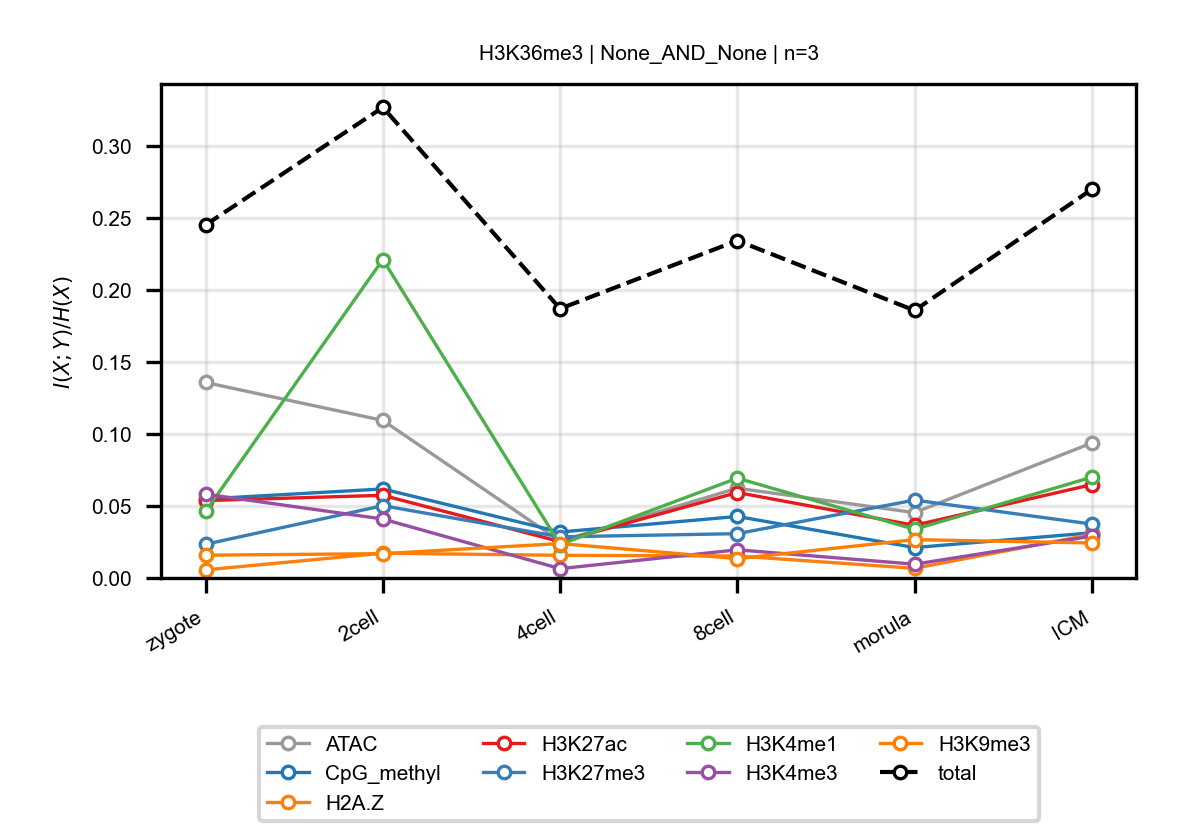

The table this chart was drawn from, first rows:
anchor, target, n_bins, stage, block, normalized_mi
H3K36me3, ATAC, 3, zygote, None_AND_None, 0.1357
H3K36me3, ATAC, 3, 2cell, None_AND_None, 0.1094
H3K36me3, ATAC, 3, 4cell, None_AND_None, 0.02553
H3K36me3, ATAC, 3, 8cell, None_AND_None, 0.0623
H3K36me3, ATAC, 3, morula, None_AND_None, 0.04536
H3K36me3, ATAC, 3, ICM, None_AND_None, 0.09369
H3K36me3, CpG_methyl, 3, zygote, None_AND_None, 0.05483
H3K36me3, CpG_methyl, 3, 2cell, None_AND_None, 0.06179
H3K36me3, CpG_methyl, 3, 4cell, None_AND_None, 0.0319
H3K36me3, CpG_methyl, 3, 8cell, None_AND_None, 0.04269
H3K36me3, CpG_methyl, 3, morula, None_AND_None, 0.02111
H3K36me3, CpG_methyl, 3, ICM, None_AND_None, 0.03135
H3K36me3, H2A.Z, 3, zygote, None_AND_None, 0.005636
H3K36me3, H2A.Z, 3, 2cell, None_AND_None, 0.01719
H3K36me3, H2A.Z, 3, 4cell, None_AND_None, 0.01574
H3K36me3, H2A.Z, 3, 8cell, None_AND_None, 0.01525
H3K36me3, H2A.Z, 3, morula, None_AND_None, 0.006709
H3K36me3, H2A.Z, 3, ICM, None_AND_None, 0.03023
H3K36me3, H3K27ac, 3, zygote, None_AND_None, 0.05372
H3K36me3, H3K27ac, 3, 2cell, None_AND_None, 0.05738
H3K36me3, H3K27ac, 3, 4cell, None_AND_None, 0.02522
H3K36me3, H3K27ac, 3, 8cell, None_AND_None, 0.05931
H3K36me3, H3K27ac, 3, morula, None_AND_None, 0.03656
H3K36me3, H3K27ac, 3, ICM, None_AND_None, 0.06478
H3K36me3, H3K27me3, 3, zygote, None_AND_None, 0.02341
H3K36me3, H3K27me3, 3, 2cell, None_AND_None, 0.05019
H3K36me3, H3K27me3, 3, 4cell, None_AND_None, 0.02856
H3K36me3, H3K27me3, 3, 8cell, None_AND_None, 0.03076
H3K36me3, H3K27me3, 3, morula, None_AND_None, 0.05407
H3K36me3, H3K27me3, 3, ICM, None_AND_None, 0.0374
H3K36me3, H3K4me1, 3, zygote, None_AND_None, 0.0463
H3K36me3, H3K4me1, 3, 2cell, None_AND_None, 0.2211
H3K36me3, H3K4me1, 3, 4cell, None_AND_None, 0.02321
H3K36me3, H3K4me1, 3, 8cell, None_AND_None, 0.06927
H3K36me3, H3K4me1, 3, morula, None_AND_None, 0.03377
H3K36me3, H3K4me1, 3, ICM, None_AND_None, 0.06995
H3K36me3, H3K4me3, 3, zygote, None_AND_None, 0.05817
H3K36me3, H3K4me3, 3, 2cell, None_AND_None, 0.04091
H3K36me3, H3K4me3, 3, 4cell, None_AND_None, 0.00646
H3K36me3, H3K4me3, 3, 8cell, None_AND_None, 0.01953
H3K36me3, H3K4me3, 3, morula, None_AND_None, 0.00957
H3K36me3, H3K4me3, 3, ICM, None_AND_None, 0.029
H3K36me3, H3K9me3, 3, zygote, None_AND_None, 0.01581
H3K36me3, H3K9me3, 3, 2cell, None_AND_None, 0.01688
H3K36me3, H3K9me3, 3, 4cell, None_AND_None, 0.02391
H3K36me3, H3K9me3, 3, 8cell, None_AND_None, 0.01341
H3K36me3, H3K9me3, 3, morula, None_AND_None, 0.02661
H3K36me3, H3K9me3, 3, ICM, None_AND_None, 0.02428
H3K36me3, total, 3, zygote, None_AND_None, 0.2451
H3K36me3, total, 3, 2cell, None_AND_None, 0.3267
H3K36me3, total, 3, 4cell, None_AND_None, 0.1869
H3K36me3, total, 3, 8cell, None_AND_None, 0.2342
H3K36me3, total, 3, morula, None_AND_None, 0.1857
H3K36me3, total, 3, ICM, None_AND_None, 0.2697
